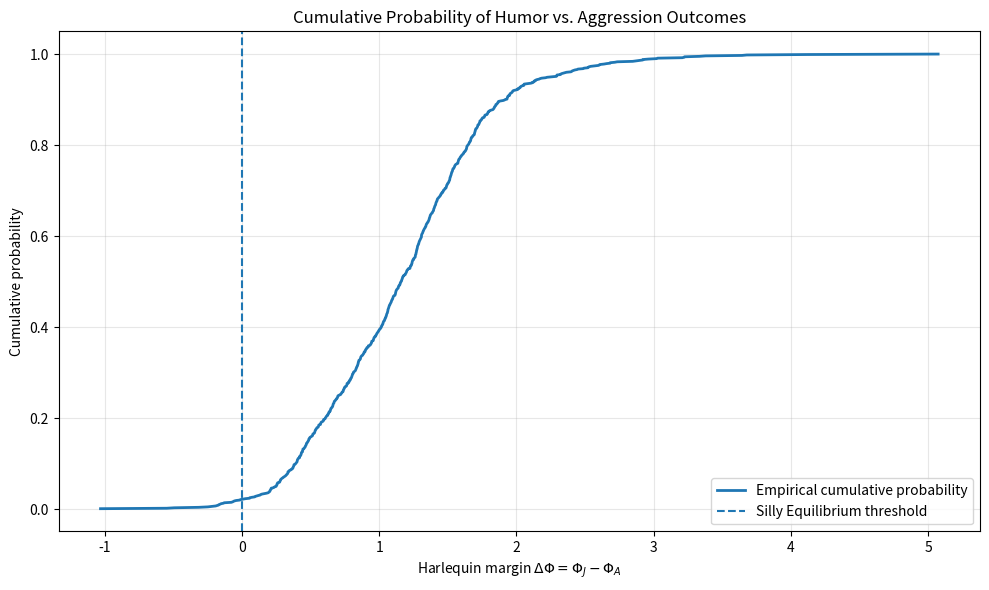
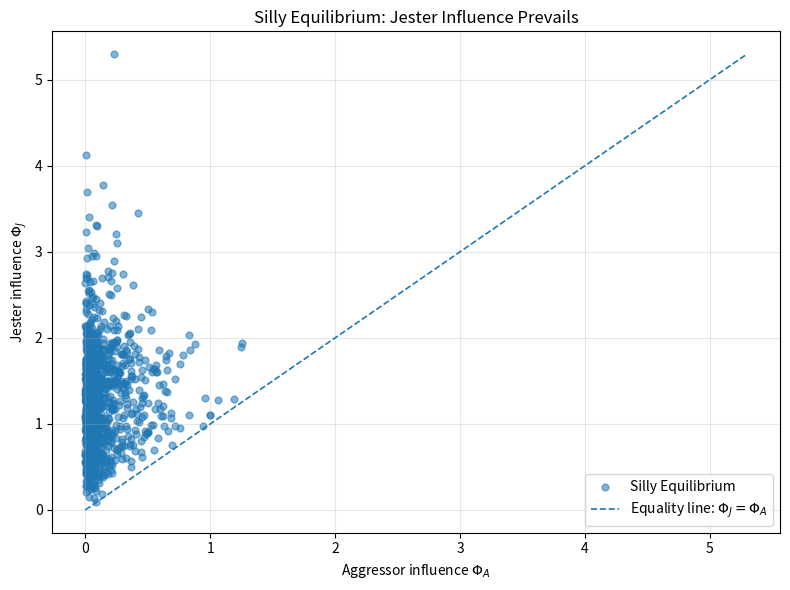
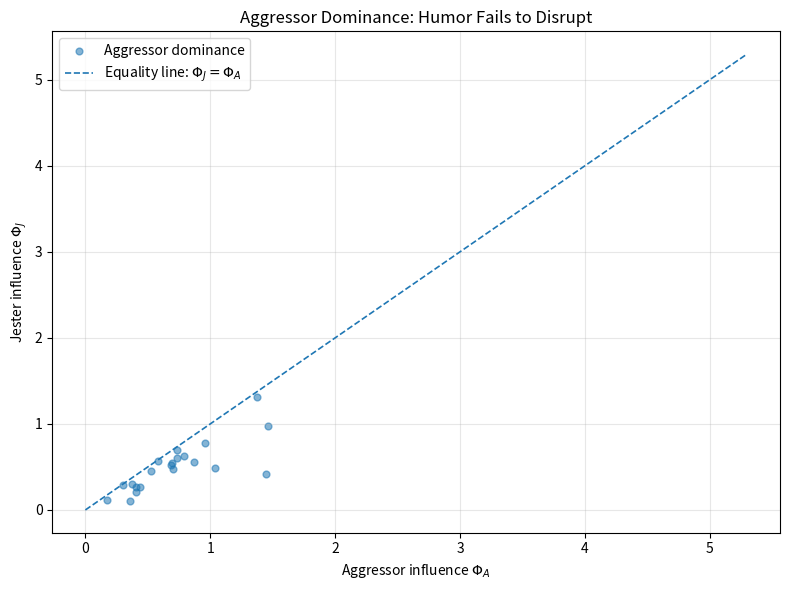
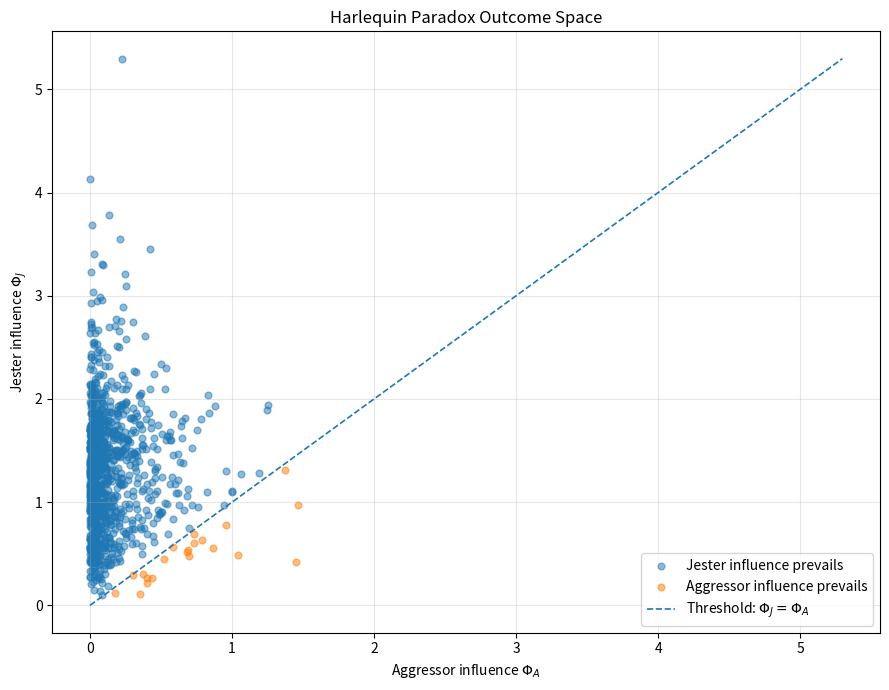
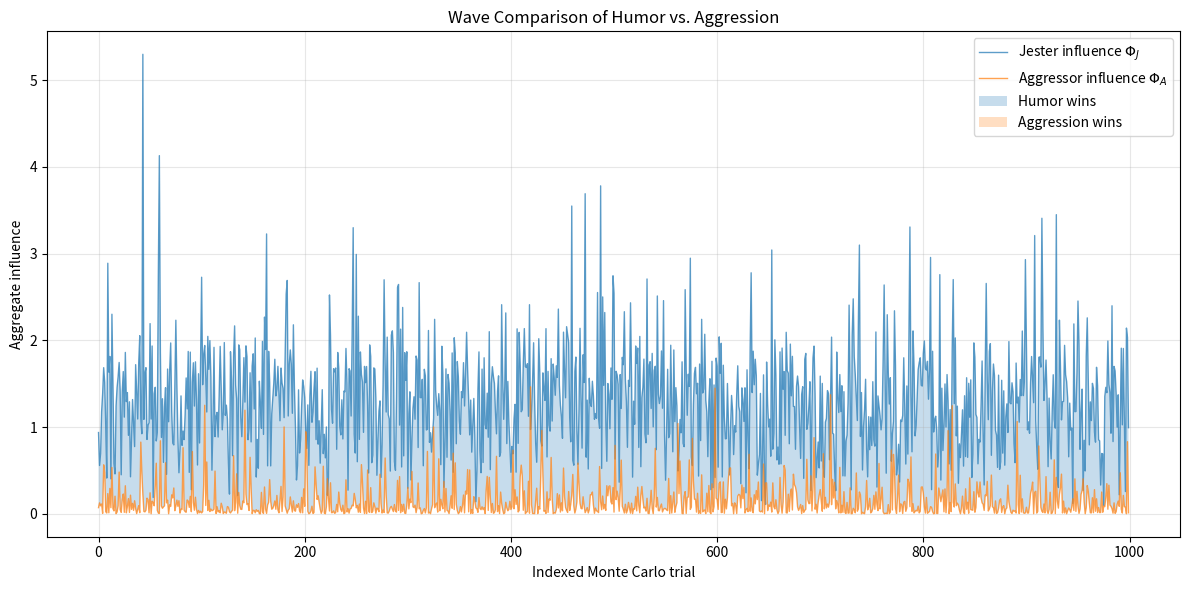

Reproduce these figures in Python, in order.
#!/usr/bin/env python3
"""
simulate_harlequin.py

Reconstructs the original Harlequin Paradox Monte Carlo graph series:

1. Cumulative probability of Harlequin margin
2. Jester-win and aggressor-win scatter plots
3. Wave comparison across indexed simulations

The simulation is exploratory. Its output reflects the chosen distributions,
weights, and random seed. It is not an empirical real-world success rate.

Author: Don Merrow
Project: The Harlequin Paradox
Organization: IcreateCrypto Research
"""

from __future__ import annotations

import argparse
from dataclasses import dataclass
from pathlib import Path
from typing import Final

import matplotlib.pyplot as plt
import numpy as np
from numpy.typing import NDArray


FloatArray = NDArray[np.float64]
BoolArray = NDArray[np.bool_]


@dataclass(frozen=True)
class SimulationConfig:
    """Configuration for one Harlequin Paradox Monte Carlo run."""

    samples: int = 1_000
    seed: int = 42
    output_dir: Path = Path("figures")
    dpi: int = 180
    show: bool = False


@dataclass(frozen=True)
class SimulationData:
    """Randomized model variables."""

    perceived_dominance: FloatArray
    aggression_level: FloatArray
    stance_rigidity: FloatArray
    aggressor_size: FloatArray

    uncertainty: FloatArray
    pain_tolerance: FloatArray
    crowd_engagement: FloatArray
    crowd_size: FloatArray
    shame_susceptibility: FloatArray
    jester_size: FloatArray
    humor_effectiveness: FloatArray
    chaos: FloatArray


@dataclass(frozen=True)
class SimulationResult:
    """Calculated aggregate terms and outcomes."""

    aggressor_influence: FloatArray
    jester_influence: FloatArray
    harlequin_margin: FloatArray
    silly_equilibrium: BoolArray


DEFAULT_FIGURE_NAMES: Final[dict[str, str]] = {
    "cumulative": "cumulative_probability.png",
    "jester_scatter": "jester_wins_scatter.png",
    "aggressor_scatter": "aggressor_wins_scatter.png",
    "combined_scatter": "combined_outcomes_scatter.png",
    "wave": "wave_comparison.png",
}


def positive_int(value: str) -> int:
    """argparse validator for positive integers."""
    parsed = int(value)
    if parsed <= 0:
        raise argparse.ArgumentTypeError("value must be greater than zero")
    return parsed


def nonnegative_int(value: str) -> int:
    """argparse validator for non-negative integers."""
    parsed = int(value)
    if parsed < 0:
        raise argparse.ArgumentTypeError("value must be zero or greater")
    return parsed


def generate_data(config: SimulationConfig) -> SimulationData:
    """
    Generate bounded random variables for the exploratory model.

    Most behavioral variables are normalized to [0, 1].
    Size and crowd variables use wider ranges to preserve the contrast
    present in the original simulations.
    """
    rng = np.random.default_rng(config.seed)
    n = config.samples

    return SimulationData(
        perceived_dominance=rng.uniform(0.0, 1.0, n),
        aggression_level=rng.uniform(0.0, 1.0, n),
        stance_rigidity=rng.uniform(0.0, 1.0, n),
        aggressor_size=rng.uniform(0.5, 2.0, n),
        uncertainty=rng.uniform(0.0, 0.5, n),
        pain_tolerance=rng.uniform(0.0, 0.2, n),
        crowd_engagement=rng.uniform(0.0, 2.0, n),
        crowd_size=rng.integers(1, 11, n).astype(np.float64),
        shame_susceptibility=rng.uniform(0.0, 0.2, n),
        jester_size=rng.uniform(0.25, 1.0, n),
        humor_effectiveness=rng.uniform(0.0, 1.0, n),
        chaos=rng.uniform(0.0, 1.5, n),
    )


def calculate_outcomes(data: SimulationData) -> SimulationResult:
    r"""
    Calculate the aggregate influence terms.

    Aggressor influence:
        Phi_A = P_aggr * L * S * A_size

    Jester influence:
        Phi_J =
            U * H_effect
            + T_pain
            + C * C_size * S_aggr * J_size
            + X

    Harlequin margin:
        Delta_Phi = Phi_J - Phi_A

    Silly Equilibrium holds when:
        Delta_Phi > 0
    """
    aggressor_influence = (
        data.perceived_dominance
        * data.aggression_level
        * data.stance_rigidity
        * data.aggressor_size
    )

    jester_influence = (
        data.uncertainty * data.humor_effectiveness
        + data.pain_tolerance
        + (
            data.crowd_engagement
            * data.crowd_size
            * data.shame_susceptibility
            * data.jester_size
        )
        + data.chaos
    )

    harlequin_margin = jester_influence - aggressor_influence
    silly_equilibrium = harlequin_margin > 0.0

    return SimulationResult(
        aggressor_influence=aggressor_influence,
        jester_influence=jester_influence,
        harlequin_margin=harlequin_margin,
        silly_equilibrium=silly_equilibrium,
    )


def save_figure(path: Path, dpi: int, show: bool) -> None:
    """Save, optionally display, and close the active figure."""
    path.parent.mkdir(parents=True, exist_ok=True)
    plt.tight_layout()
    plt.savefig(path, dpi=dpi, bbox_inches="tight")

    if show:
        plt.show()

    plt.close()


def plot_cumulative_probability(
    result: SimulationResult,
    config: SimulationConfig,
) -> Path:
    """
    Plot the empirical cumulative distribution of the Harlequin margin.

    Positive margin means jester influence exceeds aggressor influence.
    The zero line is the Silly Equilibrium threshold.
    """
    sorted_margin = np.sort(result.harlequin_margin)
    cumulative_probability = (
        np.arange(1, sorted_margin.size + 1, dtype=np.float64)
        / sorted_margin.size
    )

    output_path = config.output_dir / DEFAULT_FIGURE_NAMES["cumulative"]

    plt.figure(figsize=(10, 6))
    plt.plot(
        sorted_margin,
        cumulative_probability,
        linewidth=2.0,
        label="Empirical cumulative probability",
    )
    plt.axvline(
        0.0,
        linestyle="--",
        linewidth=1.5,
        label="Silly Equilibrium threshold",
    )
    plt.xlabel(
        r"Harlequin margin $\Delta\Phi = \Phi_J - \Phi_A$"
    )
    plt.ylabel("Cumulative probability")
    plt.title("Cumulative Probability of Humor vs. Aggression Outcomes")
    plt.legend()
    plt.grid(True, alpha=0.3)

    save_figure(output_path, config.dpi, config.show)
    return output_path


def plot_separate_scatter_outcomes(
    result: SimulationResult,
    config: SimulationConfig,
) -> tuple[Path, Path]:
    """Create separate scatter plots for jester and aggressor outcomes."""
    mask = result.silly_equilibrium
    maximum = float(
        max(
            result.aggressor_influence.max(),
            result.jester_influence.max(),
        )
    )

    jester_path = config.output_dir / DEFAULT_FIGURE_NAMES["jester_scatter"]
    aggressor_path = (
        config.output_dir / DEFAULT_FIGURE_NAMES["aggressor_scatter"]
    )

    plt.figure(figsize=(8, 6))
    plt.scatter(
        result.aggressor_influence[mask],
        result.jester_influence[mask],
        alpha=0.55,
        s=24,
        label="Silly Equilibrium",
    )
    plt.plot(
        [0.0, maximum],
        [0.0, maximum],
        linestyle="--",
        linewidth=1.2,
        label=r"Equality line: $\Phi_J = \Phi_A$",
    )
    plt.xlabel(r"Aggressor influence $\Phi_A$")
    plt.ylabel(r"Jester influence $\Phi_J$")
    plt.title("Silly Equilibrium: Jester Influence Prevails")
    plt.legend()
    plt.grid(True, alpha=0.3)
    save_figure(jester_path, config.dpi, config.show)

    plt.figure(figsize=(8, 6))
    plt.scatter(
        result.aggressor_influence[~mask],
        result.jester_influence[~mask],
        alpha=0.55,
        s=24,
        label="Aggressor dominance",
    )
    plt.plot(
        [0.0, maximum],
        [0.0, maximum],
        linestyle="--",
        linewidth=1.2,
        label=r"Equality line: $\Phi_J = \Phi_A$",
    )
    plt.xlabel(r"Aggressor influence $\Phi_A$")
    plt.ylabel(r"Jester influence $\Phi_J$")
    plt.title("Aggressor Dominance: Humor Fails to Disrupt")
    plt.legend()
    plt.grid(True, alpha=0.3)
    save_figure(aggressor_path, config.dpi, config.show)

    return jester_path, aggressor_path


def plot_combined_scatter(
    result: SimulationResult,
    config: SimulationConfig,
) -> Path:
    """Create a single phase-style scatter plot containing both outcomes."""
    mask = result.silly_equilibrium
    maximum = float(
        max(
            result.aggressor_influence.max(),
            result.jester_influence.max(),
        )
    )

    output_path = (
        config.output_dir / DEFAULT_FIGURE_NAMES["combined_scatter"]
    )

    plt.figure(figsize=(9, 7))
    plt.scatter(
        result.aggressor_influence[mask],
        result.jester_influence[mask],
        alpha=0.5,
        s=24,
        label="Jester influence prevails",
    )
    plt.scatter(
        result.aggressor_influence[~mask],
        result.jester_influence[~mask],
        alpha=0.5,
        s=24,
        label="Aggressor influence prevails",
    )
    plt.plot(
        [0.0, maximum],
        [0.0, maximum],
        linestyle="--",
        linewidth=1.2,
        label=r"Threshold: $\Phi_J = \Phi_A$",
    )
    plt.xlabel(r"Aggressor influence $\Phi_A$")
    plt.ylabel(r"Jester influence $\Phi_J$")
    plt.title("Harlequin Paradox Outcome Space")
    plt.legend()
    plt.grid(True, alpha=0.3)

    save_figure(output_path, config.dpi, config.show)
    return output_path


def plot_wave_comparison(
    result: SimulationResult,
    config: SimulationConfig,
) -> Path:
    """
    Compare influence terms across indexed Monte Carlo trials.

    The x-axis is an index of independent trials, not physical time.
    """
    x = np.arange(result.aggressor_influence.size)
    mask = result.silly_equilibrium
    output_path = config.output_dir / DEFAULT_FIGURE_NAMES["wave"]

    plt.figure(figsize=(12, 6))
    plt.plot(
        x,
        result.jester_influence,
        alpha=0.72,
        linewidth=1.0,
        label=r"Jester influence $\Phi_J$",
    )
    plt.plot(
        x,
        result.aggressor_influence,
        alpha=0.72,
        linewidth=1.0,
        label=r"Aggressor influence $\Phi_A$",
    )
    plt.fill_between(
        x,
        result.jester_influence,
        result.aggressor_influence,
        where=mask,
        alpha=0.25,
        interpolate=True,
        label="Humor wins",
    )
    plt.fill_between(
        x,
        result.jester_influence,
        result.aggressor_influence,
        where=~mask,
        alpha=0.25,
        interpolate=True,
        label="Aggression wins",
    )
    plt.xlabel("Indexed Monte Carlo trial")
    plt.ylabel("Aggregate influence")
    plt.title("Wave Comparison of Humor vs. Aggression")
    plt.legend()
    plt.grid(True, alpha=0.3)

    save_figure(output_path, config.dpi, config.show)
    return output_path


def print_summary(
    result: SimulationResult,
    config: SimulationConfig,
    generated_paths: list[Path],
) -> None:
    """Print a transparent summary of the simulation and generated files."""
    wins = int(np.count_nonzero(result.silly_equilibrium))
    losses = config.samples - wins
    win_rate = wins / config.samples
    loss_rate = losses / config.samples

    print("\nHarlequin Paradox simulation")
    print("=" * 31)
    print(f"Random seed:             {config.seed}")
    print(f"Trials:                  {config.samples}")
    print(f"Jester-influence wins:   {wins} ({win_rate:.2%})")
    print(f"Aggressor-influence wins:{losses} ({loss_rate:.2%})")
    print(
        "Mean Harlequin margin:  "
        f"{result.harlequin_margin.mean():.6f}"
    )
    print(
        "Median Harlequin margin:"
        f" {np.median(result.harlequin_margin):.6f}"
    )
    print("\nGenerated figures:")
    for path in generated_paths:
        print(f"  - {path}")

    print(
        "\nInterpretation warning: these percentages describe this "
        "simulation configuration only. They are not empirical rates."
    )


def parse_args() -> argparse.Namespace:
    """Parse command-line arguments."""
    parser = argparse.ArgumentParser(
        description=(
            "Generate reconstructed Harlequin Paradox Monte Carlo graphs."
        )
    )
    parser.add_argument(
        "--samples",
        type=positive_int,
        default=1_000,
        help="number of Monte Carlo trials (default: 1000)",
    )
    parser.add_argument(
        "--seed",
        type=nonnegative_int,
        default=42,
        help="random seed (default: 42)",
    )
    parser.add_argument(
        "--output-dir",
        type=Path,
        default=Path("figures"),
        help="directory for generated figures (default: figures)",
    )
    parser.add_argument(
        "--dpi",
        type=positive_int,
        default=180,
        help="image resolution in dots per inch (default: 180)",
    )
    parser.add_argument(
        "--show",
        action="store_true",
        help="display figures interactively after saving",
    )
    return parser.parse_args()


def main() -> int:
    """Program entry point."""
    args = parse_args()
    config = SimulationConfig(
        samples=args.samples,
        seed=args.seed,
        output_dir=args.output_dir,
        dpi=args.dpi,
        show=args.show,
    )

    data = generate_data(config)
    result = calculate_outcomes(data)

    generated_paths: list[Path] = []
    generated_paths.append(plot_cumulative_probability(result, config))

    jester_path, aggressor_path = plot_separate_scatter_outcomes(
        result,
        config,
    )
    generated_paths.extend([jester_path, aggressor_path])

    generated_paths.append(plot_combined_scatter(result, config))
    generated_paths.append(plot_wave_comparison(result, config))

    print_summary(result, config, generated_paths)
    return 0


if __name__ == "__main__":
    raise SystemExit(main())
